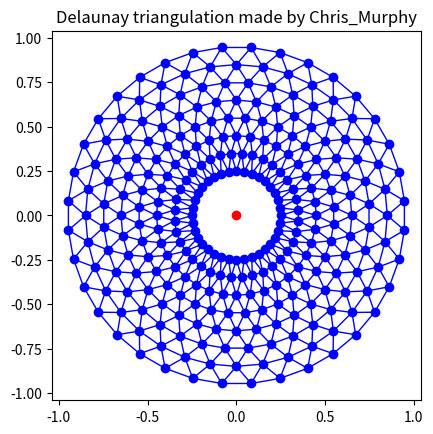

Here is the Python script that generated this plot: (Note: this script raises an exception after producing the figure.)
import matplotlib.pyplot as plt
import matplotlib.tri as tri
import numpy as np

# First create the x and y coordinates of the points.
n_angles = 36
n_radii = 8
min_radius = 0.25
radii = np.linspace(min_radius, 0.95, n_radii)


angles = np.linspace(0, 2 * np.pi, n_angles, endpoint=False)
angles = np.repeat(angles[..., np.newaxis], n_radii, axis=1)
angles[:, 1::2] += np.pi / n_angles

x = (radii * np.cos(angles)).flatten()
y = (radii * np.sin(angles)).flatten()

# Create the Triangulation; no triangles so Delaunay triangulation created.
triang = tri.Triangulation(x, y)

# Mask off unwanted triangles.
triang.set_mask(np.hypot(x[triang.triangles].mean(axis=1),
                         y[triang.triangles].mean(axis=1))
                < min_radius)

fig1, ax1 = plt.subplots()
plt.plot([0], [0], 'ro')
ax1.set_aspect('equal')
ax1.triplot(triang, 'bo-', lw=1)
ax1.set_title('Delaunay triangulation made by Chris_Murphy')
plt.savefig('myTriangles.png', bbox = 'tight')







